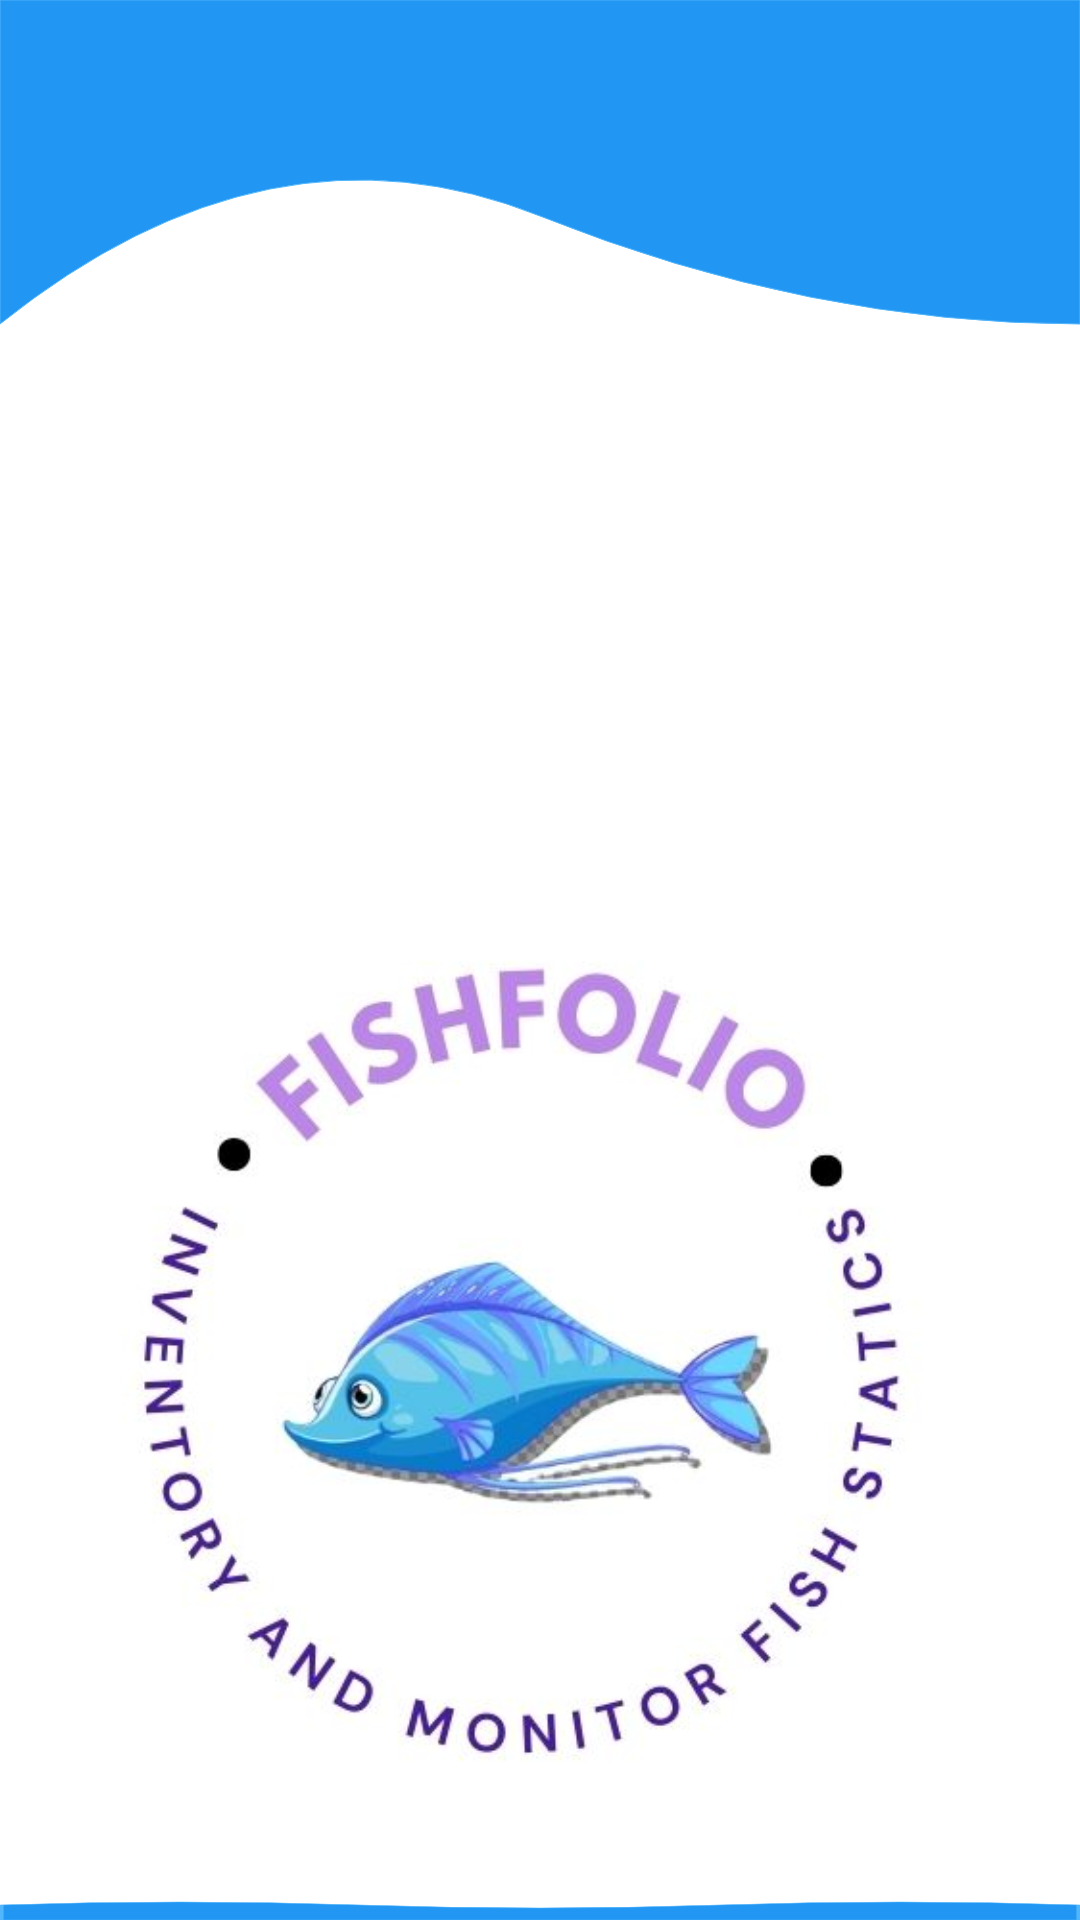

This screen was rendered from an Android layout file. Write that file and the resources it references.
<!-- AndroidManifest.xml: application theme Theme.Fishfolio -->
<!-- res/layout/activity_splash_screen.xml -->
<?xml version="1.0" encoding="utf-8"?>
<LinearLayout
    xmlns:android="http://schemas.android.com/apk/res/android"
    xmlns:app="http://schemas.android.com/apk/res-auto"
    xmlns:tools="http://schemas.android.com/tools"
    android:id="@+id/main"
    android:layout_width="match_parent"
    android:layout_height="match_parent"
    android:orientation="vertical"
    android:gravity="center"
    android:background="@color/white"
    tools:context=".SplashScreenActivity">

    <RelativeLayout
        android:layout_width="match_parent"
        android:layout_height="wrap_content">

        <View
            android:layout_width="match_parent"
            android:layout_height="180dp"
            android:layout_alignParentTop="true"
            android:background="@drawable/sign_in_design2"/>

        

    </RelativeLayout>

    <ImageView
        android:id="@+id/imageView"
        android:layout_width="match_parent"
        android:layout_height="320dp"
        app:srcCompat="@drawable/app_icon"
        android:layout_marginTop="120dp"
        android:layout_marginBottom="10dp"
        android:layout_gravity="center_horizontal"/>


    <RelativeLayout
        android:layout_width="match_parent"
        android:layout_height="match_parent">

        <View
            android:id="@+id/topView"
            android:layout_width="match_parent"
            android:layout_height="180dp"
            android:layout_alignParentBottom="true"
            android:background="@drawable/sign_in_design"/>
    </RelativeLayout>

</LinearLayout>
<!-- resources referenced by this layout -->
<resources>
  <!-- drawable app_icon: jpg bitmap (drawable, 23614 bytes) -->
  <!-- drawable sign_in_design (drawable) -->
  <?xml version="1.0" encoding="utf-8"?>
  <vector xmlns:android="http://schemas.android.com/apk/res/android"
      android:width="300dp"
      android:height="100dp"
      android:viewportWidth="300"
      android:viewportHeight="100">
  
      
      <path
          android:fillColor="#2196F3"
          android:strokeColor="#52B6FC"
          android:strokeWidth="2"
          android:pathData="M0,50 Q50,30 100 ,50 T200,50 T300,50 V100 H0 Z"/>
  </vector>
  <!-- drawable sign_in_design2 (drawable) -->
  <vector xmlns:android="http://schemas.android.com/apk/res/android"
      android:width="100dp"
      android:height="50dp"
      android:viewportWidth="100"
      android:viewportHeight="50">
  
      <path
          android:fillColor="#2196F3"
          android:strokeColor="#52B6FC"
          android:pathData="M0,30 Q 25,10 50,20 T 100,30 V 0 H 0 Z"/>
  </vector>
  <style name="Theme.Fishfolio" parent="Base.Theme.Fishfolio" />
  <style name="Base.Theme.Fishfolio" parent="Theme.MaterialComponents.NoActionBar">
          
          
      </style>
  <!-- not gathered from this repository: default colours our renderer supplied (Android Studio template values) -->
  <color name="white">#FFFFFFFF</color>
</resources>
